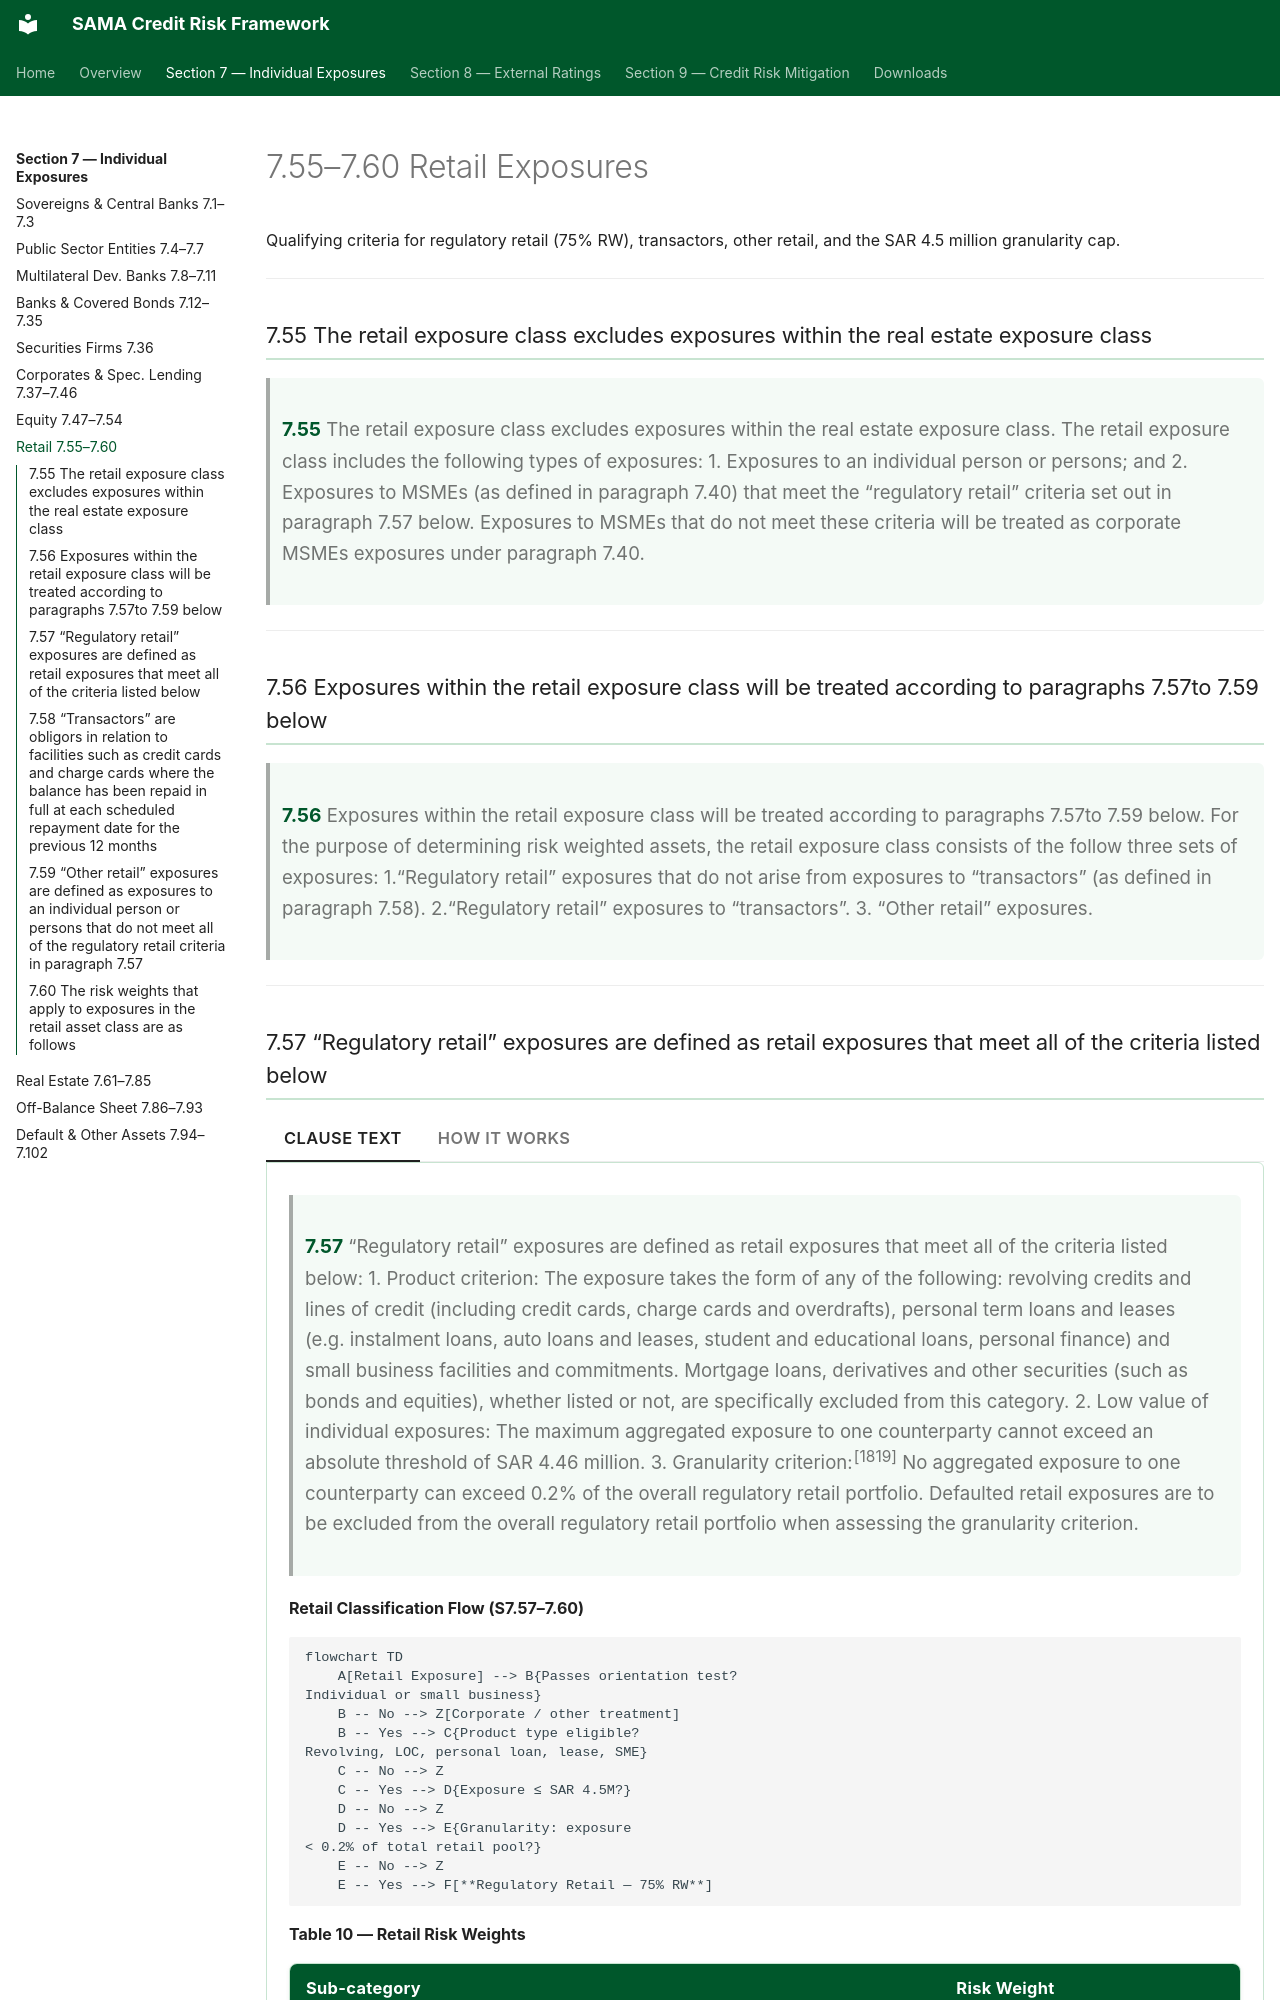

repository: umairmohsin/Credit_Risk_regulation · page: section-7/7-8-retail/index.html · generator: mkdocs

# 7.55–7.60 Retail Exposures

Qualifying criteria for regulatory retail (75% RW), transactors, other retail, and the SAR 4.5 million granularity cap.

---

### 7.55 The retail exposure class excludes exposures within the real estate exposure class { #clause-7-55 }

> **7.55** The retail exposure class excludes exposures within the real estate exposure class. The retail exposure class includes the following types of exposures:
> 1. Exposures to an individual person or persons; and
> 2. Exposures to MSMEs (as defined in paragraph 7.40) that meet the “regulatory retail” criteria set out in paragraph 7.57 below. Exposures to MSMEs that do not meet these criteria will be treated as corporate MSMEs exposures under paragraph 7.40.

---

### 7.56 Exposures within the retail exposure class will be treated according to paragraphs 7.57to 7.59 below { #clause-7-56 }

> **7.56** Exposures within the retail exposure class will be treated according to paragraphs 7.57to 7.59 below. For the purpose of determining risk weighted assets, the retail exposure class consists of the follow three sets of exposures: 1.“Regulatory retail” exposures that do not arise from exposures to “transactors” (as defined in paragraph 7.58). 2.“Regulatory retail” exposures to “transactors”.
> 3. “Other retail” exposures.

---
